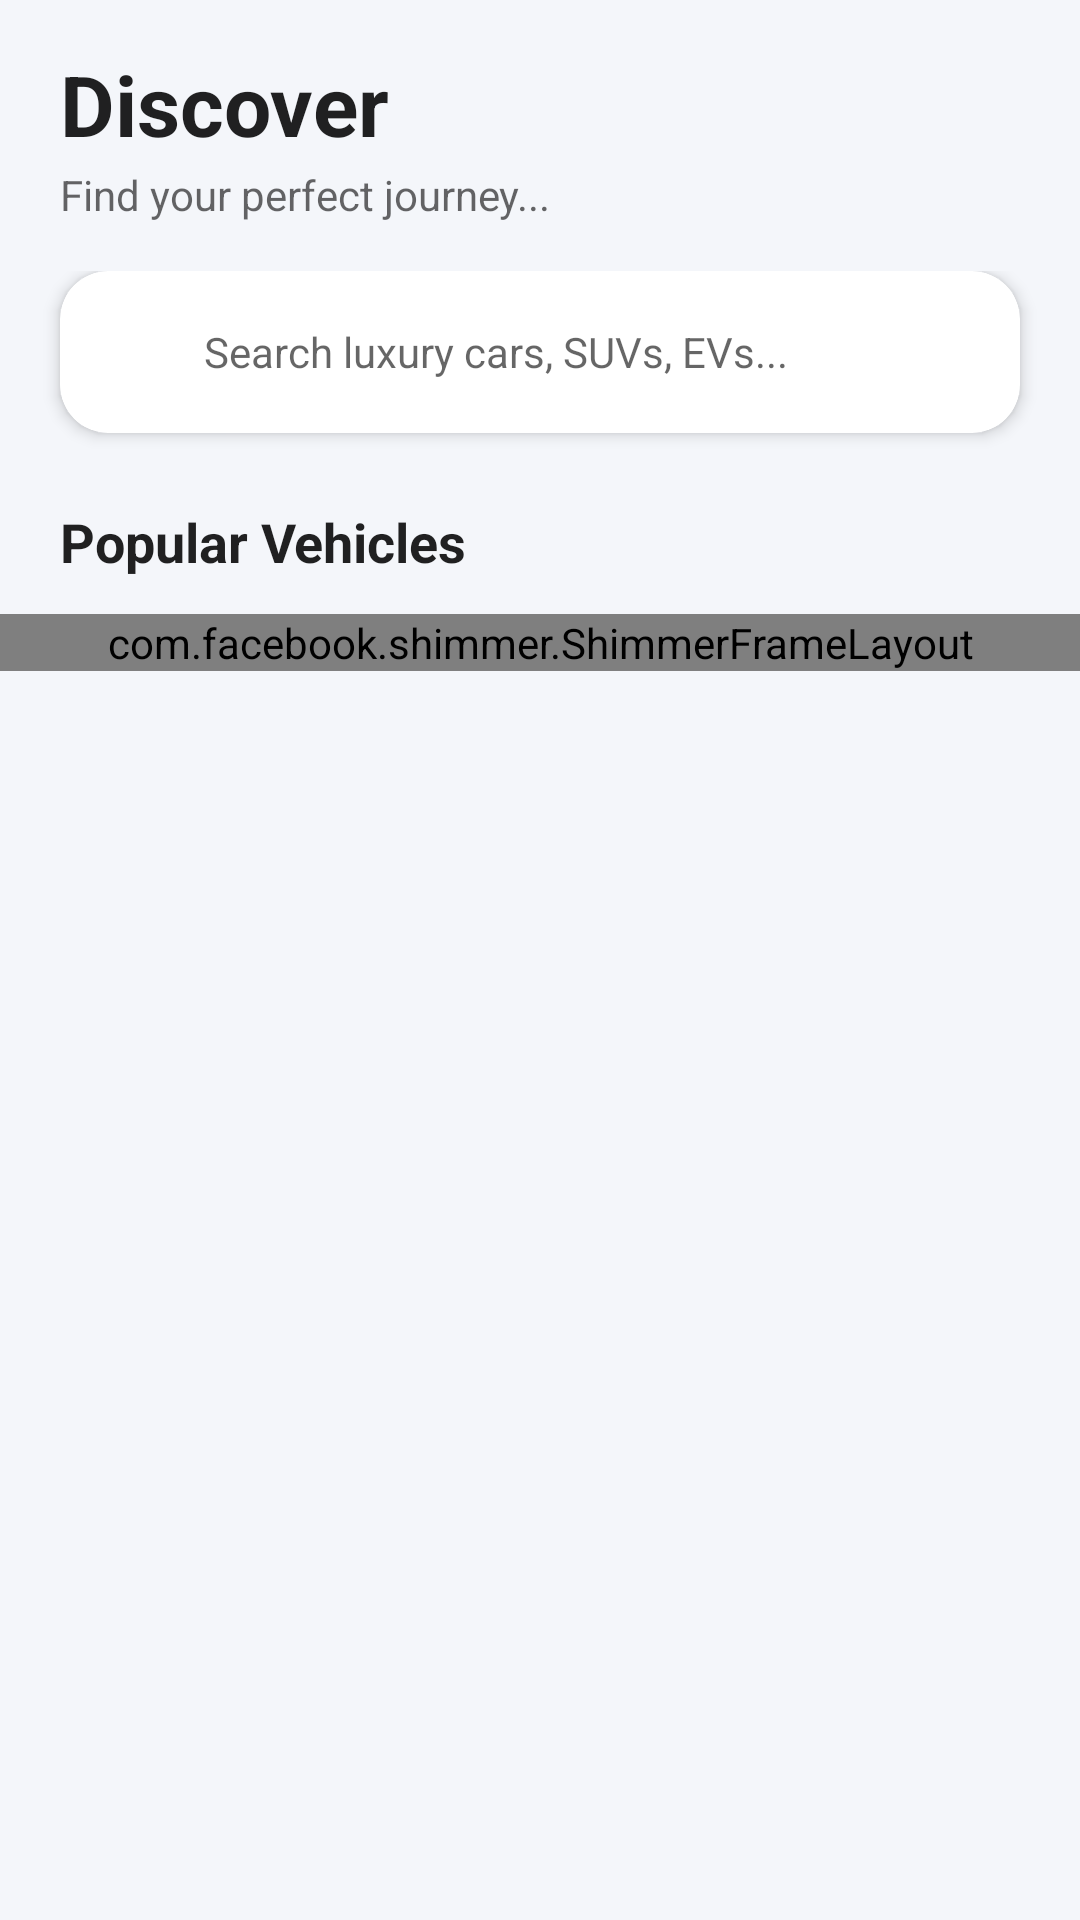

Reconstruct the res/layout file that produces this screen, plus the resources it refers to.
<!-- AndroidManifest.xml: application theme Theme.TravelEase -->
<!-- res/layout/fragment_explore.xml -->
<?xml version="1.0" encoding="utf-8"?>
<RelativeLayout xmlns:android="http://schemas.android.com/apk/res/android"
    xmlns:app="http://schemas.android.com/apk/res-auto"
    android:layout_width="match_parent"
    android:layout_height="match_parent"
    android:background="?attr/android:windowBackground"
    android:paddingTop="16dp">

    
    <RelativeLayout
        android:id="@+id/headerLayout"
        android:layout_width="match_parent"
        android:layout_height="wrap_content"
        android:paddingStart="20dp"
        android:paddingEnd="20dp"
        android:layout_marginBottom="16dp">

        <LinearLayout
            android:layout_width="wrap_content"
            android:layout_height="wrap_content"
            android:orientation="vertical"
            android:layout_alignParentStart="true">

            <TextView
                android:layout_width="wrap_content"
                android:layout_height="wrap_content"
                android:text="Discover"
                android:textSize="28sp"
                android:textStyle="bold"
                android:textColor="?android:attr/textColorPrimary" />

            <TextView
                android:layout_width="wrap_content"
                android:layout_height="wrap_content"
                android:text="Find your perfect journey..."
                android:textSize="14sp"
                android:textColor="?android:attr/textColorSecondary"
                android:layout_marginTop="2dp" />
        </LinearLayout>
    </RelativeLayout>

    
    <androidx.core.widget.NestedScrollView
        android:layout_width="match_parent"
        android:layout_height="match_parent"
        android:layout_below="@id/headerLayout"
        android:fillViewport="true">

        <LinearLayout
            android:layout_width="match_parent"
            android:layout_height="wrap_content"
            android:orientation="vertical">

            
            <com.google.android.material.card.MaterialCardView
                android:layout_width="match_parent"
                android:layout_height="54dp"
                android:layout_marginStart="20dp"
                android:layout_marginEnd="20dp"
                app:cardCornerRadius="16dp"
                app:cardElevation="3dp"
                app:strokeWidth="0dp"
                app:cardBackgroundColor="?attr/colorSurface">

                <LinearLayout
                    android:layout_width="match_parent"
                    android:layout_height="match_parent"
                    android:orientation="horizontal"
                    android:gravity="center_vertical"
                    android:paddingStart="16dp"
                    android:paddingEnd="16dp">

                    <ImageView
                        android:layout_width="20dp"
                        android:layout_height="20dp"
                        android:src="@drawable/ic_search"
                        app:tint="?android:attr/textColorSecondary"
                        android:contentDescription="@null" />

                    <EditText
                        android:id="@+id/searchEditText"
                        android:layout_width="match_parent"
                        android:layout_height="match_parent"
                        android:layout_marginStart="12dp"
                        android:background="@android:color/transparent"
                        android:hint="@string/explore_search_hint"
                        android:textColorHint="?android:attr/textColorSecondary"
                        android:textColor="?android:attr/textColorPrimary"
                        android:textSize="14sp"
                        android:singleLine="true"
                        android:imeOptions="actionSearch"
                        android:importantForAutofill="no"
                        android:inputType="text" />
                </LinearLayout>
            </com.google.android.material.card.MaterialCardView>

            
            <TextView
                android:layout_width="wrap_content"
                android:layout_height="wrap_content"
                android:text="@string/explore_all_categories"
                android:textStyle="bold"
                android:textSize="18sp"
                android:textColor="?android:attr/textColorPrimary"
                android:layout_marginStart="20dp"
                android:layout_marginTop="24dp"
                android:layout_marginBottom="8dp"
                android:visibility="gone" />

            <androidx.recyclerview.widget.RecyclerView
                android:id="@+id/categoriesRecyclerView"
                android:layout_width="match_parent"
                android:layout_height="wrap_content"
                android:orientation="horizontal"
                android:paddingStart="20dp"
                android:paddingEnd="12dp"
                android:clipToPadding="false"
                android:layout_marginBottom="16dp"
                android:visibility="gone" />

            
            <TextView
                android:layout_width="wrap_content"
                android:layout_height="wrap_content"
                android:text="@string/explore_popular_cars"
                android:textStyle="bold"
                android:textSize="18sp"
                android:textColor="?android:attr/textColorPrimary"
                android:layout_marginStart="20dp"
                android:layout_marginTop="24dp"
                android:layout_marginBottom="12dp" />

            
            <LinearLayout
                android:id="@+id/emptyStateLayout"
                android:layout_width="match_parent"
                android:layout_height="250dp"
                android:gravity="center"
                android:orientation="vertical"
                android:visibility="gone"
                android:padding="32dp">

                <ImageView
                    android:layout_width="72dp"
                    android:layout_height="72dp"
                    android:src="@drawable/placeholder_vehicle"
                    app:tint="@color/text_medium"
                    android:contentDescription="@null" />

                <TextView
                    android:layout_width="wrap_content"
                    android:layout_height="wrap_content"
                    android:text="@string/explore_no_vehicles"
                    android:textColor="?android:attr/textColorSecondary"
                    android:textSize="14sp"
                    android:gravity="center"
                    android:layout_marginTop="16dp" />
            </LinearLayout>

            
            <com.facebook.shimmer.ShimmerFrameLayout
                android:id="@+id/shimmerLayout"
                android:layout_width="match_parent"
                android:layout_height="wrap_content"
                android:visibility="visible">

                <LinearLayout
                    android:layout_width="match_parent"
                    android:layout_height="wrap_content"
                    android:orientation="vertical">

                    
                    <View
                        android:layout_width="match_parent"
                        android:layout_height="220dp"
                        android:layout_margin="12dp"
                        android:background="#D0D0D0" />

                    
                    <View
                        android:layout_width="match_parent"
                        android:layout_height="220dp"
                        android:layout_margin="12dp"
                        android:background="#D0D0D0" />
                </LinearLayout>
            </com.facebook.shimmer.ShimmerFrameLayout>

            
            <androidx.recyclerview.widget.RecyclerView
                android:id="@+id/vehiclesRecyclerView"
                android:layout_width="match_parent"
                android:layout_height="wrap_content"
                android:visibility="gone"
                android:nestedScrollingEnabled="false"
                android:paddingBottom="80dp" />

        </LinearLayout>
    </androidx.core.widget.NestedScrollView>
</RelativeLayout>
<!-- resources referenced by this layout -->
<resources>
  <color name="text_medium">#64748B</color>
  <!-- drawable placeholder_vehicle (drawable) -->
  <vector xmlns:android="http://schemas.android.com/apk/res/android"
      android:width="120dp"
      android:height="120dp"
      android:viewportWidth="24"
      android:viewportHeight="24">
    <path
        android:fillColor="#FFCCCCCC"
        android:pathData="M18.92,6.01C18.72,5.42 18.16,5 17.5,5h-11c-0.66,0 -1.21,0.42 -1.42,1.01L3,12v8c0,0.55 0.45,1 1,1h1c0.55,0 1,-0.45 1,-1v-1h12v1c0,0.55 0.45,1 1,1h1c0.55,0 1,-0.45 1,-1v-8l-2.08,-5.99zM6.85,7h10.29l1.04,3H5.81l1.04,-3zM5,16c-0.55,0 -1,-0.45 -1,-1s0.45,-1 1,-1s1,0.45 1,1s-0.45,1 -1,1zm14,0c-0.55,0 -1,-0.45 -1,-1s0.45,-1 1,-1s1,0.45 1,1s-0.45,1 -1,1z"/>
  </vector>
  <string name="explore_all_categories">Categories</string>
  <string name="explore_no_vehicles">No vehicles found. Try resetting filters.</string>
  <string name="explore_popular_cars">Popular Vehicles</string>
  <string name="explore_search_hint">Search luxury cars, SUVs, EVs...</string>
  <style name="Theme.TravelEase" parent="Theme.MaterialComponents.DayNight.NoActionBar">
          
          <item name="colorPrimary">@color/primary_blue</item>
          <item name="colorPrimaryVariant">@color/primary_blue_dark</item>
          <item name="colorOnPrimary">@color/white</item>
          
          
          <item name="colorSecondary">@color/accent_orange</item>
          <item name="colorSecondaryVariant">@color/accent_orange</item>
          <item name="colorOnSecondary">@color/black</item>
          
          
          <item name="android:windowBackground">@color/bg_light</item>
          <item name="colorSurface">@color/card_light</item>
          
          
          <item name="android:statusBarColor">@color/primary_blue_dark</item>
          <item name="android:navigationBarColor">@color/bg_light</item>
          
          
      </style>
  <color name="primary_blue">#0F52BA</color>
  <color name="primary_blue_dark">#0A3982</color>
  <color name="white">#FFFFFF</color>
  <color name="accent_orange">#FEAA00</color>
  <color name="black">#000000</color>
  <color name="bg_light">#F4F6FA</color>
  <color name="card_light">#FFFFFF</color>
</resources>
